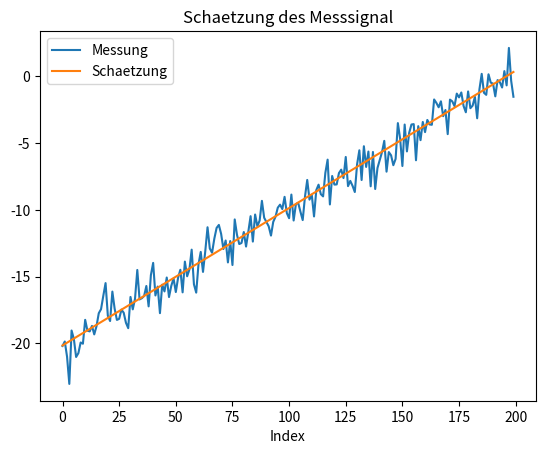

Reproduce this figure in Python.
# import packages for scientific python and plotting
import numpy as np
import scipy.signal as sig
import matplotlib.pyplot as plt

############################################# Model ################################################
#
#   y(t) = a + b*t + e(t) a: konst signal b*t: drift fehler e(t): mw freies weisses rauschen
#
#   y[n] = (1 nT) * (a) + e
#                   (b)
#
####################################################################################################

debug = 1;
netzbrumm = 0;

N = 200;
T = 0.1; #T = ta = 1s

a = -20; #Real Value
b = 1; #Drift

time = np.linspace(0,N*T,N);
if(netzbrumm == 1):
    y = a + b*time +1*np.random.randn(N) + 5*np.sin(2*np.pi*50*time); #Messung mit Netzbrumm
else:
    y = a + b*time +1*np.random.randn(N); #Messung

a_0 = np.zeros(2); #Parametervektor Anfangsschaetung ist 0
a_1 = np.zeros(2); #Buffer fuer parameterberechnung

p_0 = 100000 * np.identity(2); #Anfangsschaetzfehlerkovarianz ist sehr gross, da wir keine Werte haben
p_1 = np.zeros((2,2)); #Buffer fuer kovar berechnung

phi = np.zeros(2); #Basisvektor
k = np.zeros(2); #Gewichtungsfaktorvektor

for n in range(len(y)):
    if(debug == 1):
        print("In Iteration No. " + str(n));

    phi[0] = 1; #Basis von a (konstantes Messobjekt)
    phi[1] = n*T; #Basis von b (Drift)
    if(debug == 1):
        print("Phi = " + str(phi));

    q = np.matmul(phi,np.matmul(p_0,np.transpose(phi)))
    q = 1 + q;
    q = 1/q;
    if(debug == 1):
        print("Q = " + str(q));
    k = np.matmul(p_0,np.transpose(phi));
    k = q*k;
    if(debug == 1):
        print("K = " + str(k));

    #Guete vorfaktor fuer gewichtungsfaktor
    Q = 1 + phi[0]**2*p_0[0][0] + phi[0]*phi[1]*(p_0[0][1] + p_0[1][0]) + phi[1]**2*p_0[1][1];
    if(debug == 1):
        print("Q = " + str(Q));

    #Gewichtungsfaktor
    k[0] = 1/Q * (phi[0]*p_0[0][0] + phi[1]*p_0[0][1]);
    k[1] = 1/Q * (phi[0]*p_0[1][0] + phi[1]*p_0[1][1]);
    if(debug == 1):
        print("K = " + str(k));

    a_1 = k * (y[n] - np.matmul(phi,a_0));
    a_1 = np.add(a_0,a_1);
    if(debug == 1):
        print("A_1 = " + str(a_1));

    #neue Parameterschaetzung
    a_1[0] = a_0[0] + k[0] * (y[n] - phi[0]*a_0[0] - phi[1]*a_0[1]);
    a_1[1] = a_0[1] + k[1] * (y[n] - phi[0]*a_0[0] - phi[1]*a_0[1]);
    a_0 = a_1;
    if(debug == 1):
        print("Schaetzwert = " + str(a_0));

    #Kovarianz berechnen mit Matrixoperationen
    p_1[0][0] = phi[0]*phi[0];
    p_1[0][1] = phi[0]*phi[1];
    p_1[1][0] = phi[1]*phi[0];
    p_1[1][1] = phi[1]*phi[1];
    p_1 = np.add(p_1, np.linalg.inv(p_0));
    p_1 = np.linalg.inv(p_1);
    if(debug == 1):
        print("p_1:");
        print(p_1);

    #neue kovarianzmatrix
    p_1[0][0] =  p_0[0][0]*(1-k[0]*phi[0]) - p_0[1][0]*k[0]*phi[1];
    p_1[0][1] =  p_0[0][1]*(1-k[0]*phi[0]) - p_0[1][1]*k[0]*phi[1];
    p_1[1][0] =  p_0[1][0]*(1-k[1]*phi[1]) - p_0[0][0]*k[1]*phi[0];
    p_1[1][1] =  p_0[1][1]*(1-k[1]*phi[1]) - p_0[0][1]*k[1]*phi[0];
    p_0 = np.tile(p_1,1);
    if(debug == 1):
        print("Kovarianzmatrix:");
        print(p_0);

print("Done");
print("Schaetzwert = " + str(a_0));
print("Echte Werte:");
print("a = " + str(a));
print("b = " + str(b));
print("Kovarianzmatrix:");
print(p_0);

estimate = a_0[0] + a_0[1]*time; #Schaetzung des Messverlaufs

plt.plot(y,label='Messung');
plt.plot(estimate,label='Schaetzung');
plt.xlabel("Index");
plt.title("Schaetzung des Messsignal");
plt.xlabel("Index");
plt.legend();
plt.show();

